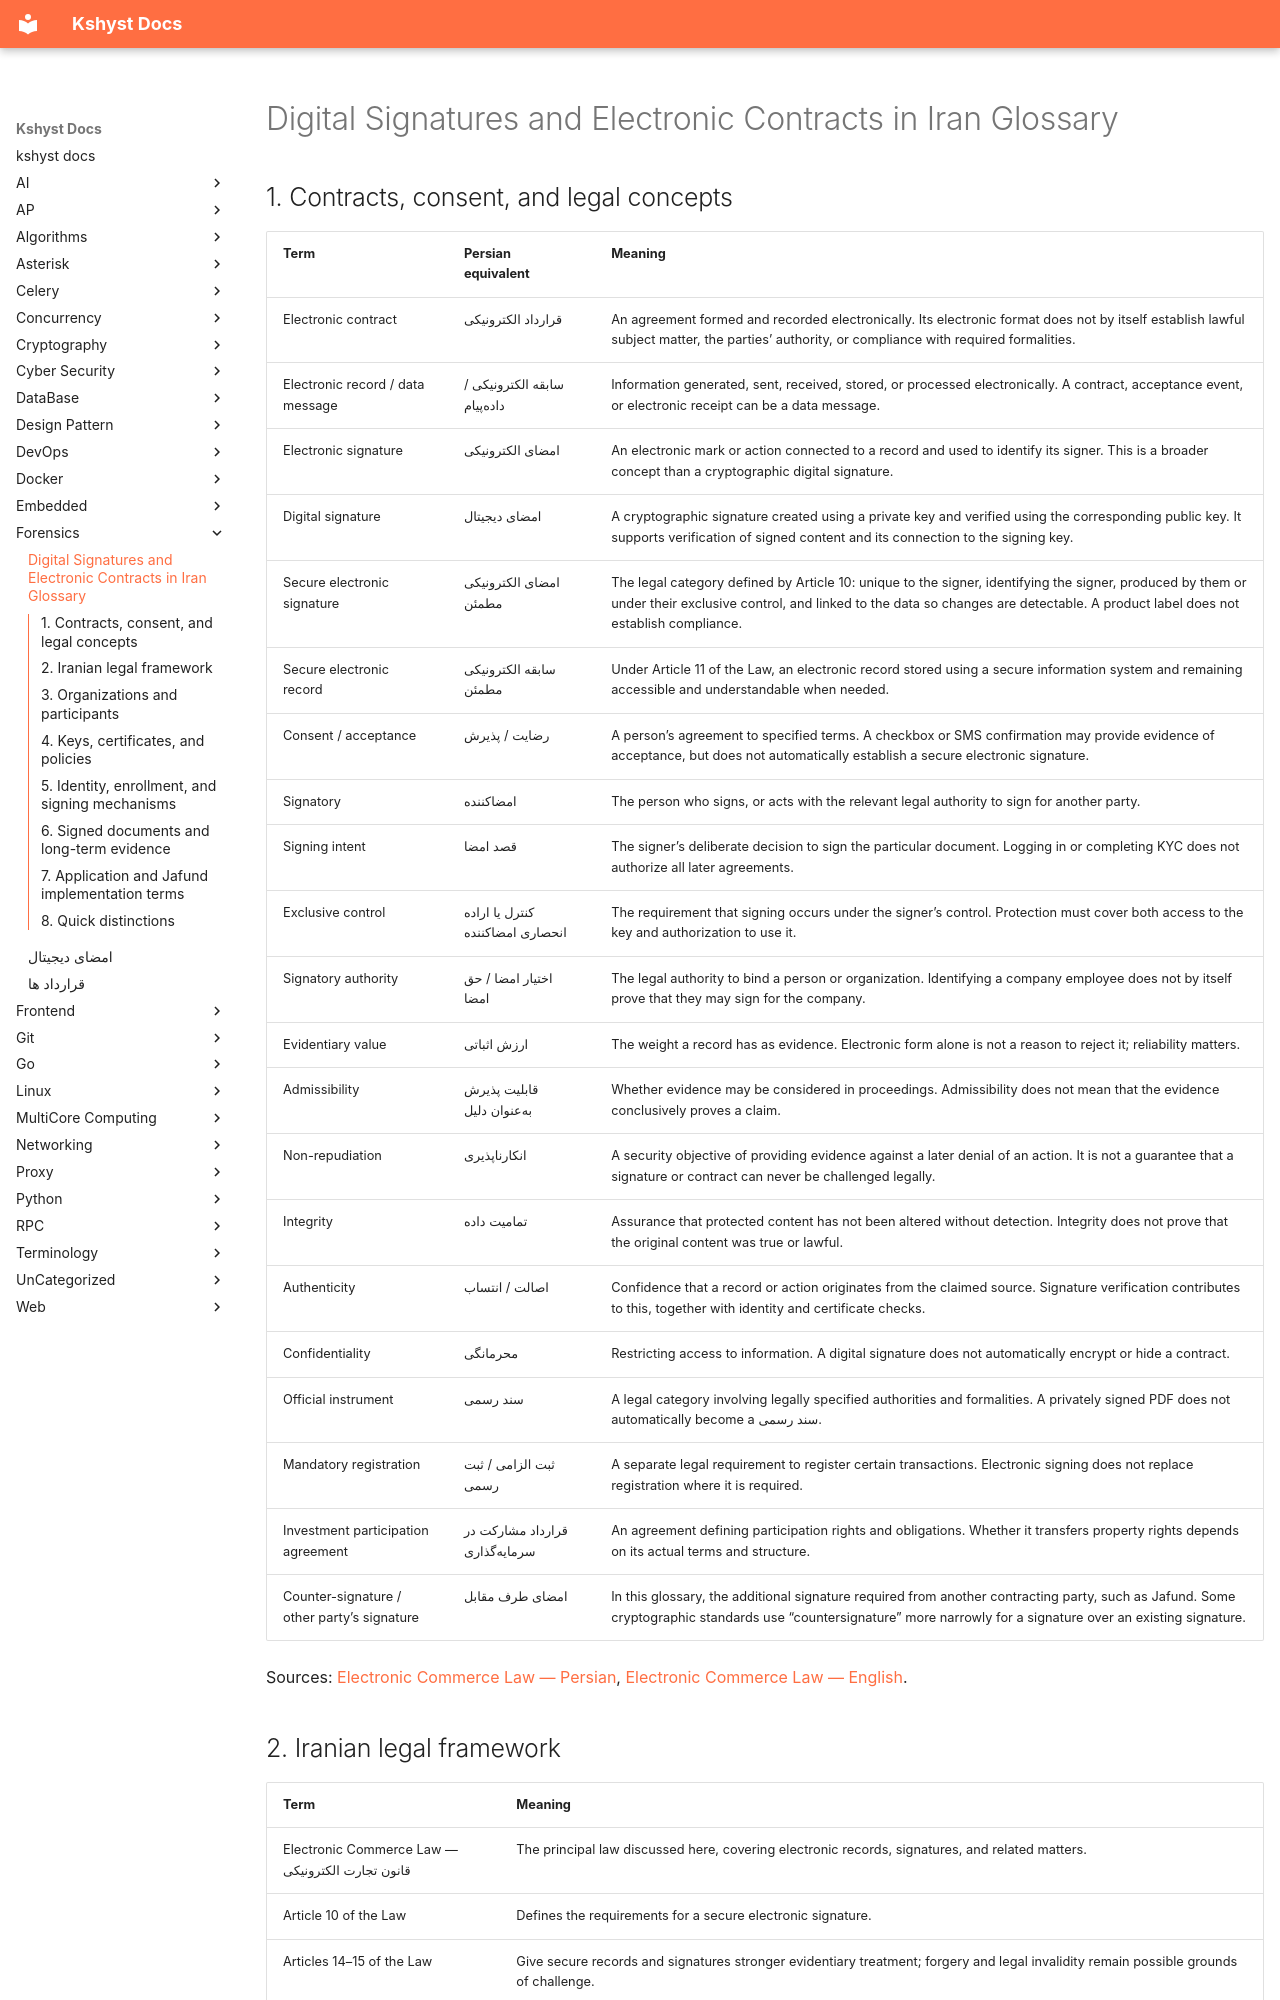

repository: kshyst/Docs · page: Forensics/digital-signatures-iran-glossary/index.html · generator: mkdocs

# Digital Signatures and Electronic Contracts in Iran Glossary

## 1. Contracts, consent, and legal concepts

| Term | Persian equivalent | Meaning |
| --- | --- | --- |
| Electronic contract | قرارداد الکترونیکی | An agreement formed and recorded electronically. Its electronic format does not by itself establish lawful subject matter, the parties’ authority, or compliance with required formalities. |
| Electronic record / data message | سابقه الکترونیکی / دادهپیام | Information generated, sent, received, stored, or processed electronically. A contract, acceptance event, or electronic receipt can be a data message. |
| Electronic signature | امضای الکترونیکی | An electronic mark or action connected to a record and used to identify its signer. This is a broader concept than a cryptographic digital signature. |
| Digital signature | امضای دیجیتال | A cryptographic signature created using a private key and verified using the corresponding public key. It supports verification of signed content and its connection to the signing key. |
| Secure electronic signature | امضای الکترونیکی مطمئن | The legal category defined by Article 10: unique to the signer, identifying the signer, produced by them or under their exclusive control, and linked to the data so changes are detectable. A product label does not establish compliance. |
| Secure electronic record | سابقه الکترونیکی مطمئن | Under Article 11 of the Law, an electronic record stored using a secure information system and remaining accessible and understandable when needed. |
| Consent / acceptance | رضایت / پذیرش | A person’s agreement to specified terms. A checkbox or SMS confirmation may provide evidence of acceptance, but does not automatically establish a secure electronic signature. |
| Signatory | امضاکننده | The person who signs, or acts with the relevant legal authority to sign for another party. |
| Signing intent | قصد امضا | The signer’s deliberate decision to sign the particular document. Logging in or completing KYC does not authorize all later agreements. |
| Exclusive control | کنترل یا اراده انحصاری امضاکننده | The requirement that signing occurs under the signer’s control. Protection must cover both access to the key and authorization to use it. |
| Signatory authority | اختیار امضا / حق امضا | The legal authority to bind a person or organization. Identifying a company employee does not by itself prove that they may sign for the company. |
| Evidentiary value | ارزش اثباتی | The weight a record has as evidence. Electronic form alone is not a reason to reject it; reliability matters. |
| Admissibility | قابلیت پذیرش بهعنوان دلیل | Whether evidence may be considered in proceedings. Admissibility does not mean that the evidence conclusively proves a claim. |
| Non-repudiation | انکارناپذیری | A security objective of providing evidence against a later denial of an action. It is not a guarantee that a signature or contract can never be challenged legally. |
| Integrity | تمامیت داده | Assurance that protected content has not been altered without detection. Integrity does not prove that the original content was true or lawful. |
| Authenticity | اصالت / انتساب | Confidence that a record or action originates from the claimed source. Signature verification contributes to this, together with identity and certificate checks. |
| Confidentiality | محرمانگی | Restricting access to information. A digital signature does not automatically encrypt or hide a contract. |
| Official instrument | سند رسمی | A legal category involving legally specified authorities and formalities. A privately signed PDF does not automatically become a سند رسمی. |
| Mandatory registration | ثبت الزامی / ثبت رسمی | A separate legal requirement to register certain transactions. Electronic signing does not replace registration where it is required. |
| Investment participation agreement | قرارداد مشارکت در سرمایهگذاری | An agreement defining participation rights and obligations. Whether it transfers property rights depends on its actual terms and structure. |
| Counter-signature / other party’s signature | امضای طرف مقابل | In this glossary, the additional signature required from another contracting party, such as Jafund. Some cryptographic standards use “countersignature” more narrowly for a signature over an existing signature. |

Sources: [Electronic Commerce Law — Persian](https://nezamat.ir/post-34221/), [Electronic Commerce Law — English](https://wipolex-res.wipo.int/edocs/lexdocs/laws/en/ir/ir008en.html).
